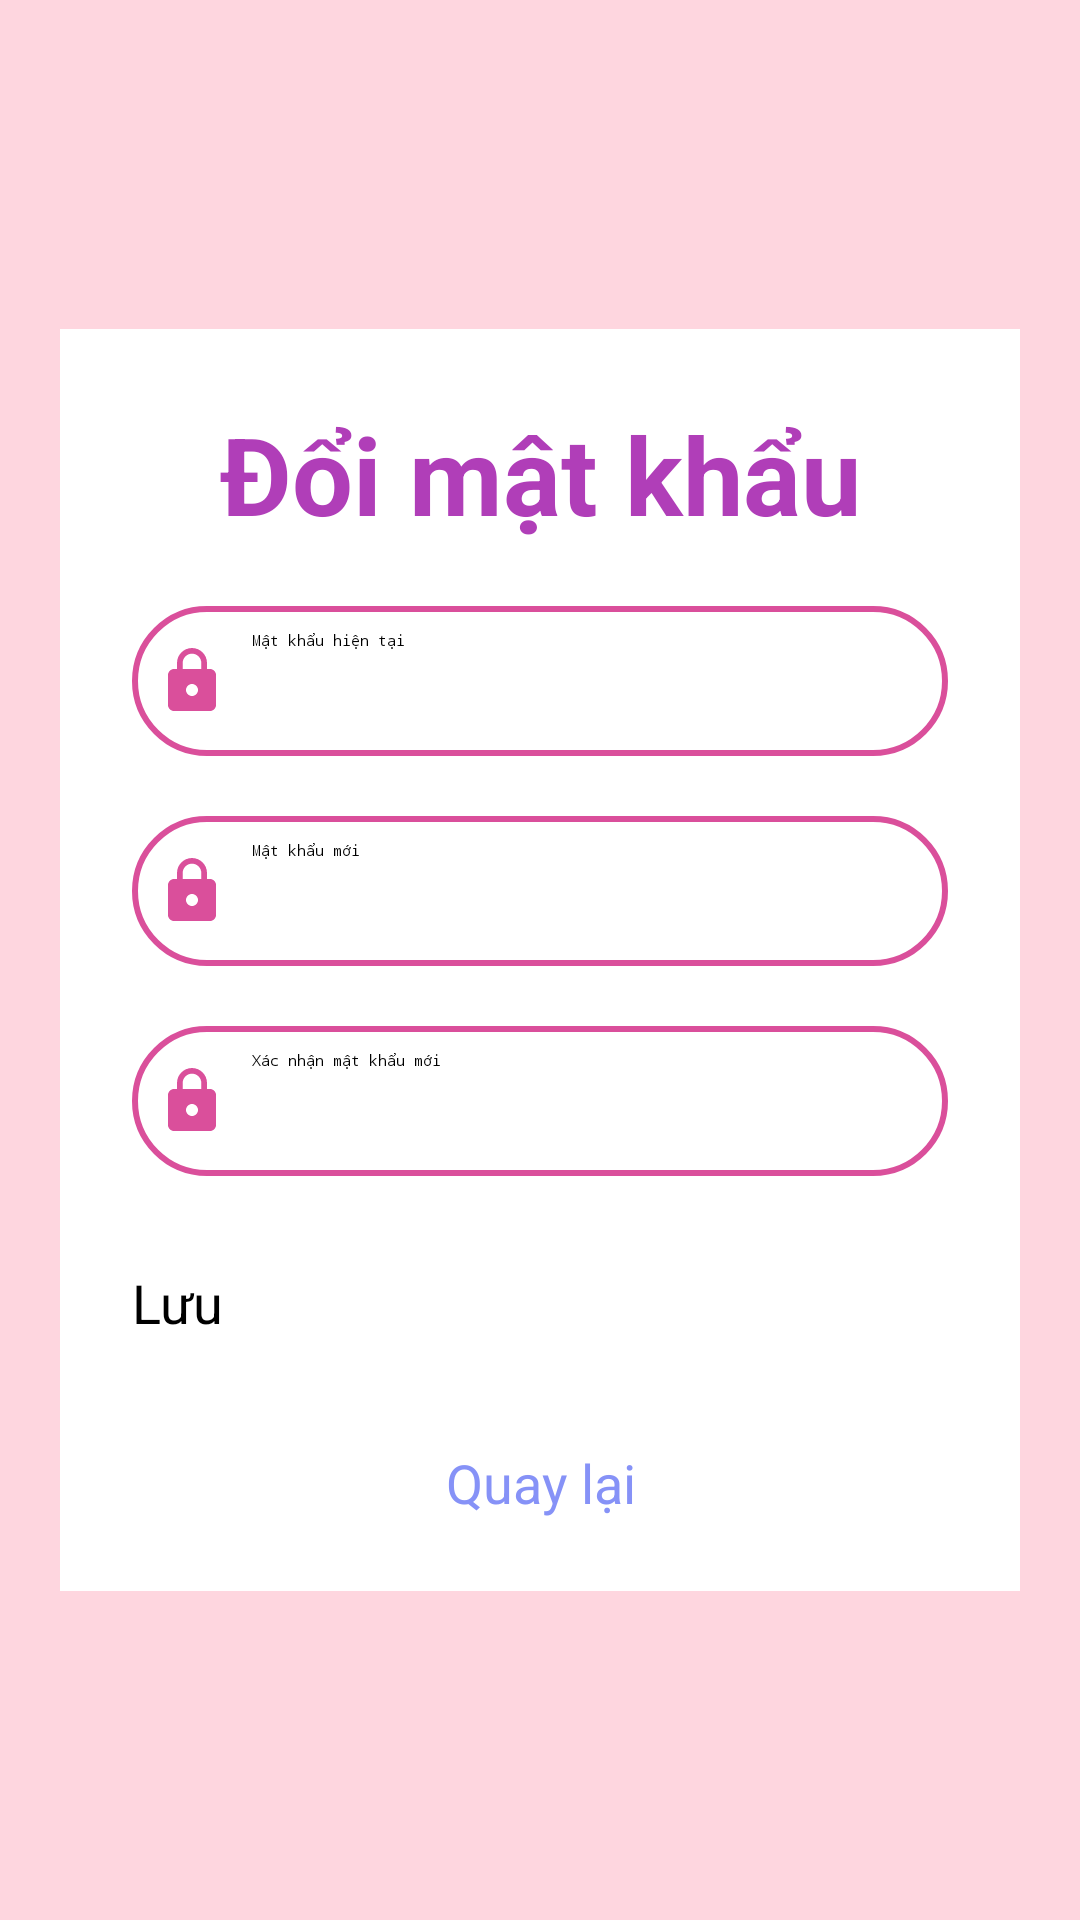

Write the Android layout XML for this screen, with the resource values it uses.
<!-- AndroidManifest.xml: application theme Theme.Careyourlove -->
<!-- res/layout/activity_change_password.xml -->
<?xml version="1.0" encoding="utf-8"?>
<LinearLayout xmlns:android="http://schemas.android.com/apk/res/android"
    xmlns:tools="http://schemas.android.com/tools"
    xmlns:app="http://schemas.android.com/apk/res-auto"
    android:layout_width="match_parent"
    android:layout_height="match_parent"
    android:gravity="center"
    tools:context=".ChangePasswordActivity"
    android:background="@drawable/background_main">

    <RelativeLayout
        android:layout_width="match_parent"
        android:layout_height="wrap_content"
        android:layout_margin="20dp"
        app:cardCornerRadius="30dp"
        app:cardElevation="20dp"
        android:background="@color/white">
        <LinearLayout
            android:layout_width="match_parent"
            android:layout_height="wrap_content"
            android:orientation="vertical"
            android:layout_gravity="center_horizontal"
            android:padding="24dp">
            <TextView
                android:layout_width="match_parent"
                android:layout_height="wrap_content"
                android:text="Đổi mật khẩu"
                android:textSize="36sp"
                android:textColor="@color/main_color"
                android:textAlignment="center"
                android:textStyle="bold"/>

            <EditText
                android:id="@+id/input_current_password"
                android:layout_width="match_parent"
                android:layout_height="50dp"
                android:background="@drawable/input_border"
                android:layout_marginTop="20dp"
                android:padding="8dp"
                android:drawableLeft="@drawable/icon_lock"
                android:drawablePadding="8dp"
                android:hint="Mật khẩu hiện tại"
                android:password="true"/>

            <EditText
                android:id="@+id/input_new_password"
                android:layout_width="match_parent"
                android:layout_height="50dp"
                android:background="@drawable/input_border"
                android:layout_marginTop="20dp"
                android:padding="8dp"
                android:drawableLeft="@drawable/icon_lock"
                android:drawablePadding="8dp"
                android:hint="Mật khẩu mới"
                android:password="true"/>

            <EditText
                android:id="@+id/input_confirm_password"
                android:layout_width="match_parent"
                android:layout_height="50dp"
                android:background="@drawable/input_border"
                android:layout_marginTop="20dp"
                android:padding="8dp"
                android:drawableLeft="@drawable/icon_lock"
                android:drawablePadding="8dp"
                android:hint="Xác nhận mật khẩu mới"
                android:password="true"/>


            <Button
                android:id="@+id/btn_change_password"
                android:layout_width="match_parent"
                android:layout_height="60dp"
                android:text="Lưu"
                android:textSize="18dp"
                android:layout_marginTop="30dp"
                android:backgroundTint="@color/main_color"
                app:cornerRadius="20dp"/>

            <TextView
                android:id="@+id/link_main"
                android:layout_width="match_parent"
                android:layout_height="wrap_content"
                android:text="Quay lại"
                android:textSize="18dp"
                android:textAlignment="center"
                android:textColor="@color/lavender"/>

        </LinearLayout>

    </RelativeLayout>


</LinearLayout>
<!-- resources referenced by this layout -->
<resources>
  <color name="lavender">#8692f7</color>
  <color name="main_color">#B03EB8</color>
  <color name="white">#FFFFFFFF</color>
  <!-- drawable background_main: jpg bitmap (drawable, 31443 bytes) -->
  <!-- drawable icon_lock (drawable) -->
  <vector android:height="24dp" android:tint="#DA4F9B"
      android:viewportHeight="24" android:viewportWidth="24"
      android:width="24dp" xmlns:android="http://schemas.android.com/apk/res/android">
      <path android:fillColor="@android:color/white" android:pathData="M18,8h-1L17,6c0,-2.76 -2.24,-5 -5,-5S7,3.24 7,6v2L6,8c-1.1,0 -2,0.9 -2,2v10c0,1.1 0.9,2 2,2h12c1.1,0 2,-0.9 2,-2L20,10c0,-1.1 -0.9,-2 -2,-2zM12,17c-1.1,0 -2,-0.9 -2,-2s0.9,-2 2,-2 2,0.9 2,2 -0.9,2 -2,2zM15.1,8L8.9,8L8.9,6c0,-1.71 1.39,-3.1 3.1,-3.1 1.71,0 3.1,1.39 3.1,3.1v2z"/>
  </vector>
  <!-- drawable input_border (drawable) -->
  <?xml version="1.0" encoding="utf-8"?>
  <shape xmlns:android="http://schemas.android.com/apk/res/android">
      <stroke
          android:width="2dp"
          android:color="@color/input_border"/>
  
      <corners
          android:radius="30dp"/>
  </shape>
  <color name="input_border">#DA4F9B</color>
</resources>
